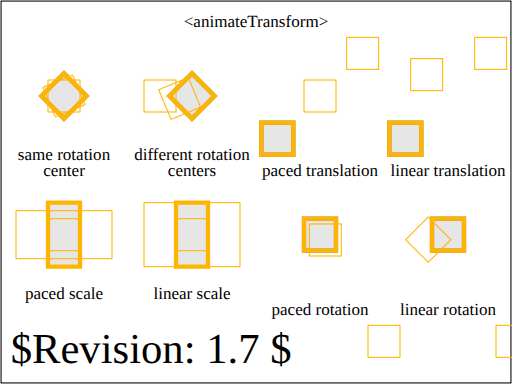
t = 0.00 s
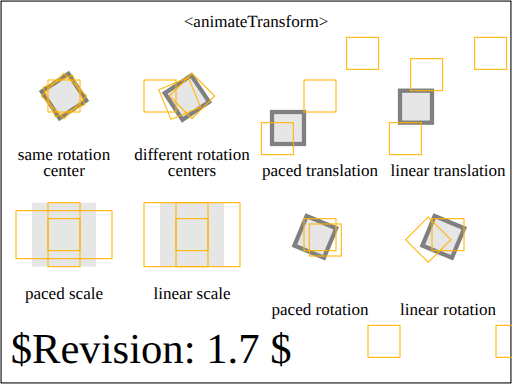
t = 0.75 s
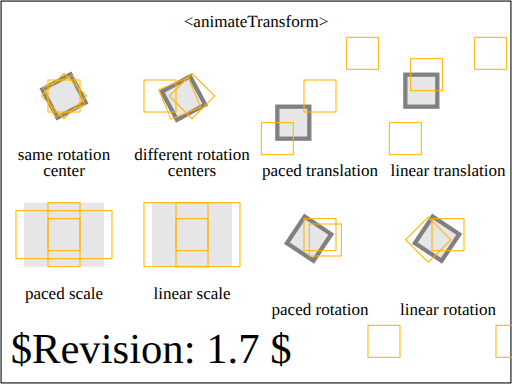
t = 1.13 s
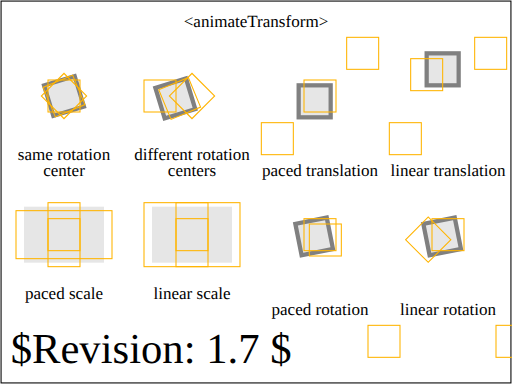
t = 1.88 s
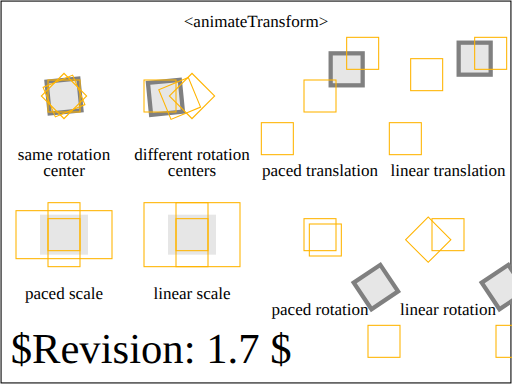
t = 2.63 s
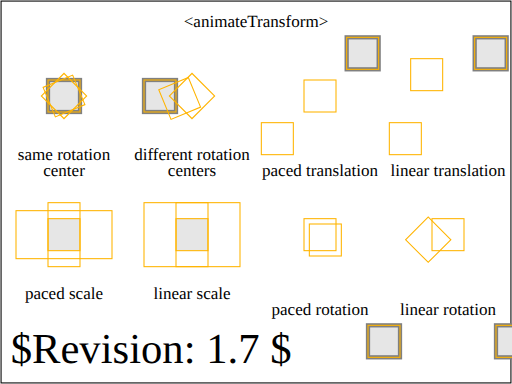
t = 3.20 s

The animated SVG that drew these frames (rendered in a browser with its animation timeline set to each time). Animation: 32 SMIL elements (animateTransform=8,set=24); one cycle of 3.20 s.

<?xml version="1.0" encoding="UTF-8"?>
<!--======================================================================-->
<!--=  Copyright 2004 World Wide Web Consortium, (Massachusetts          =-->
<!--=  Institute of Technology, Institut National de Recherche en        =-->
<!--=  Informatique et en Automatique, Keio University). All Rights      =-->
<!--=  Reserved. See http://www.w3.org/Consortium/Legal/.                =-->
<!--======================================================================--><!DOCTYPE svg PUBLIC "-//W3C//DTD SVG 1.1 Tiny//EN" "http://www.w3.org/Graphics/SVG/1.1/DTD/svg11-tiny.dtd">

<svg xmlns="http://www.w3.org/2000/svg" xmlns:xlink="http://www.w3.org/1999/xlink" version="1.1" baseProfile="tiny" id="svg-root" width="100%" height="100%" viewBox="0 0 480 360">
    <SVGTestCase xmlns:testcase="http://www.w3.org/2000/02/svg/testsuite/description/" xmlns="http://www.w3.org/2000/02/svg/testsuite/description/" reviewer="CN" owner="VH" desc="Test on the animateTransform additive behavior" status="accepted" version="$Revision: 1.7 $" testname="$RCSfile: animate-elem-82-t.svg,v $">
        <OperatorScript>
            <Paragraph>
                This test demonstrates validates the operation of  
                animateTransform with regards to the rotation center
                and with regards to paced animation.
            </Paragraph>
            <Paragraph>
                The following descriptions describe the various animations,
                going top bottom, left to right. For each animation, orange
                rectangle markers show the expected position for the animated rectangle
                halfway through the animation. The markers are drawn with a thick
                stroke for 0.2s, starting at the time when they reflect the 
                expected position.
            </Paragraph>
            <Paragraph>
                The first animateTransform has type='rotate' and goes from 
                45 degrees to 90 degrees over a period of 3s. The rotation 
                center for the from and to values is 0, 0. At 0 seconds, the
                expected transform should be rotate(45). At 1.5 seconds, the 
                expected transform is rotate(0.5 * (90 + 45)) = rotate(67.5).
                At 3s, the expected transform is rotate(90).
            </Paragraph>

            <Paragraph>
                The second animateTransform has type='rotate' but has a 
                rotation center that varies between the from and to values.
                The rotation goes from rotate(45,0,0) to rotate(90,-15,-15).
                At 0s, the expected transform is rotate(45,0,0).
                At 1.5s, the expected transform is rotate(67.5, -7.5, -7.5).
                At 3s, the expected transform is rotate(90, -15, -15).
            </Paragraph>

            <Paragraph>
                The third animateTransform has type='translate' and calcMode='paced'.
                The animation goes from translate(-40,40) to translate(-20,20) to
                translate(40,-40). 
                At 0s, the expected transform is translate(-40,40).
                At 1.5s, the expected transform is translate(0,0).
                At 3s, the expected transform is translate(40,-40).
            </Paragraph>

            <Paragraph>
                The fourth animateTransform has type='translate' and calcMode='linear'.
                The animation goes from translate(-40,40) to translate(-20,-20) to
                translate(40,-40).
                At 0s, the expected transform is translate(-40,40).
                At 1.5s, the expected transform is translate(-20,-20).
                At 3s, the expected transform is translate(40,-40).
            </Paragraph>

            <Paragraph>
                The fifth animateTransform has type='scale' and calcMode='paced'.
                The animation goes from scale(1,2) to scale(3,2) to
                scale(1,1). The total length along the sx component is 2 + 2 = 4. 
                The total length along the sy component is 0 + 1 = 1.
                At 0s, the expected transform is scale(1,2).
                At 1.5s, the expected transform is scale(3,1.5) so that a length of 
                2 has been run on the sx component and a length of 0.5 has been
                run on the sy component.
                At 3s, the expected transform is scale(3,2).
            </Paragraph>

            <Paragraph>
                The sixth animateTransform has type='scale' and calcMode='linear'.
                The animation goes from scale(1,2) to scale(3,2) to
                scale(1,1). 
                At 0s, the expected transform is scale(1,2).
                At 1.5s, the expected transform is scale(3,2).
                At 3s, the expected transform is scale(1,1).
            </Paragraph>

            <Paragraph>
                The seventh animateTransform has type="rotate" and calcMode='paced'.
                The animation goes from rotate(0,0,0) to rotate(45,-15,-20) to 
                rotate(180,30,50). The total length along the rotation angle component
                is (45 - 0) + (180 - 45) = 180. The total length along the rotation 
                center along the x axis is (0 - (-15)) + (30 - (-15)) = 45 + 15 = 60.
                The total length along the rotation center along the y axis is
                (0 - (-20)) + (50 - (-20)) = 20 + 70 = 90.
                At 0s, the expected transform is rotate(45,-15,-20).
                At 1.5s, the expected transform is rotate(90,0,5) to achieve constant 
                velocity along the rotation angle component, the x-axis rotation center
                component and the y-axis rotation center component. At 1.5s, half the 
                distance has been run on each component. For the rotation angle, this 
                means that 45 has been reached and that 45 more degrees in the (45 &lt;= r &lt; 180)
                interval have been consumed. For the x-axis rotation center, this means
                that 30 units have been run: the (0 &gt;= x &gt; -15) interval has been fully consumed
                (15 units long) and 15 units on the (-15 &lt;= x &lt; 30) interval have been consumed,
                which explains the computed 0 value. For the y-axis rotation center, this
                means that 45 units have been run: the (0 &gt;= y &gt; -20) interval has been fully 
                consumed and 25 units have been consumed in the (-20 &lt;= y &lt; 50) interval, which
                explains the computed 5 value.
                At 3s, the expected transform is rotate(180,30,50).
            </Paragraph>
        </OperatorScript>
    </SVGTestCase>
    <title id="test-title">$RCSfile: animate-elem-82-t.svg,v $</title>
    
    <!--======================================================================-->
    <!--Content of Test Case follows...                  =====================-->
    <!--======================================================================-->
    <text id="revision" x="10" y="340" font-size="40" stroke="none" fill="black">$Revision: 1.7 $</text>
    <rect id="test-frame" x="1" y="1" width="478" height="358" fill="none" stroke="#000"/>

    <text text-anchor="middle" x="240" y="25" font-size="16">&lt;animateTransform&gt;</text>

    <defs>
        <g id="ref" stroke="rgb(192,192,192)" fill="none">
            <circle stroke-width="2" r="40"/>
            <line x1="-45" x2="45"/>
            <line y1="-45" y2="45"/>
         </g>
    </defs>

    <g transform="translate(0,0)">

        <g transform="translate(60,90)">
            <rect x="-15" y="-15" width="30" height="30" stroke="gray" stroke-width="4" fill="rgb(230,230,230)">
                <animateTransform attributeName="transform" attributeType="XML" type="rotate" from="45" to="90" dur="3s" additive="replace" fill="freeze"/>
            </rect>

            <rect x="-15" y="-15" width="30" height="30" transform="rotate(45)" stroke="rgb(255,180,0)" stroke-width="1" fill="none">
                <set attributeName="stroke-width" to="4" begin="0s" dur="0.2s"/>
            </rect>

            <rect x="-15" y="-15" width="30" height="30" transform="rotate(67.5)" stroke="rgb(255,180,0)" stroke-width="1" fill="none">
                <set attributeName="stroke-width" to="4" begin="1.5s" dur="0.2s"/>
            </rect>

            <rect x="-15" y="-15" width="30" height="30" transform="rotate(90)" stroke="rgb(255,180,0)" stroke-width="1" fill="none">
                <set attributeName="stroke-width" to="4" begin="3s" dur="0.2s"/>
            </rect>

            <text y="60" text-anchor="middle">same rotation</text>
            <text y="75" text-anchor="middle">center</text>
        </g>

        <g transform="translate(180,90)">
            <rect x="-15" y="-15" width="30" height="30" stroke="gray" stroke-width="4" fill="rgb(230,230,230)">
                <animateTransform attributeName="transform" attributeType="XML" type="rotate" from="45,0,0" to="90,-15,-15" dur="3s" additive="replace" fill="freeze"/>
            </rect>
            <rect x="-15" y="-15" width="30" height="30" transform="rotate(45,0,0)" stroke="rgb(255,180,0)" stroke-width="1" fill="none">
                <set attributeName="stroke-width" to="4" begin="0s" dur="0.2s"/>
            </rect>

            <rect x="-15" y="-15" width="30" height="30" transform="rotate(67.5,-7.5,-7.5)" stroke="rgb(255,180,0)" stroke-width="1" fill="none">
                <set attributeName="stroke-width" to="4" begin="1.5s" dur="0.2s"/>
            </rect>

            <rect x="-15" y="-15" width="30" height="30" transform="rotate(90,-15,-15)" stroke="rgb(255,180,0)" stroke-width="1" fill="none">
                <set attributeName="stroke-width" to="4" begin="3s" dur="0.2s"/>
            </rect>

            <text y="60" text-anchor="middle">different rotation</text>
            <text y="75" text-anchor="middle">centers</text>
        </g>

        <g transform="translate(300,90)">
            <rect x="-15" y="-15" width="30" height="30" stroke="gray" stroke-width="4" fill="rgb(230,230,230)">
                <animateTransform attributeName="transform" attributeType="XML" type="translate" values="-40,40;-20,20;40,-40" dur="3s" calcMode="paced" additive="replace" fill="freeze"/>
            </rect>
            <rect x="-15" y="-15" width="30" height="30" transform="translate(-40,40)" stroke="rgb(255,180,0)" stroke-width="1" fill="none">
                <set attributeName="stroke-width" to="4" begin="0s" dur="0.2s"/>
            </rect>

            <rect x="-15" y="-15" width="30" height="30" transform="translate(0,0)" stroke="rgb(255,180,0)" stroke-width="1" fill="none">
                <set attributeName="stroke-width" to="4" begin="1.5s" dur="0.2s"/>
            </rect>

            <rect x="-15" y="-15" width="30" height="30" transform="translate(40,-40)" stroke="rgb(255,180,0)" stroke-width="1" fill="none">
                <set attributeName="stroke-width" to="4" begin="3s" dur="0.2s"/>
            </rect>

            <text y="75" text-anchor="middle">paced translation</text>
        </g>

        <g transform="translate(420,90)">
            <rect x="-15" y="-15" width="30" height="30" stroke="gray" stroke-width="4" fill="rgb(230,230,230)">
                <animateTransform attributeName="transform" attributeType="XML" type="translate" values="-40,40;-20,-20;40,-40" dur="3s" calcMode="linear" additive="replace" fill="freeze"/>
            </rect>
            <rect x="-15" y="-15" width="30" height="30" transform="translate(-40,40)" stroke="rgb(255,180,0)" stroke-width="1" fill="none">
                <set attributeName="stroke-width" to="4" begin="0s" dur="0.2s"/>
            </rect>

            <rect x="-15" y="-15" width="30" height="30" transform="translate(-20,-20)" stroke="rgb(255,180,0)" stroke-width="1" fill="none">
                <set attributeName="stroke-width" to="4" begin="1.5s" dur="0.2s"/>
            </rect>

            <rect x="-15" y="-15" width="30" height="30" transform="translate(40,-40)" stroke="rgb(255,180,0)" stroke-width="1" fill="none">
                <set attributeName="stroke-width" to="4" begin="3s" dur="0.2s"/>
            </rect>

            <text y="75" text-anchor="middle">linear translation</text>

        </g>

        <g transform="translate(60,220)">
            <rect x="-15" y="-15" width="30" height="30" stroke="none" fill="rgb(230,230,230)">
                <animateTransform attributeName="transform" attributeType="XML" type="scale" values="1,2;3,2;1,1" dur="3s" calcMode="paced" fill="freeze"/>
            </rect>

            <rect x="-15" y="-30" width="30" height="60" stroke="rgb(255,180,0)" stroke-width="1" fill="none">
                <set attributeName="stroke-width" to="4" begin="0s" dur="0.2s"/>
            </rect>

            <rect x="-45" y="-22.5" width="90" height="45" stroke="rgb(255,180,0)" stroke-width="1" fill="none">
                <set attributeName="stroke-width" to="4" begin="1.5s" dur="0.2s"/>
            </rect>

            <rect x="-15" y="-15" width="30" height="30" stroke="rgb(255,180,0)" stroke-width="1" fill="none">
                <set attributeName="stroke-width" to="4" begin="3s" dur="0.2s"/>
            </rect>

            <text y="60" text-anchor="middle">paced scale</text>
        </g>

        <g transform="translate(180,220)">
            <rect x="-15" y="-15" width="30" height="30" stroke="none" fill="rgb(230,230,230)">
                <animateTransform attributeName="transform" attributeType="XML" type="scale" values="1,2;3,2;1,1" dur="3s" calcMode="linear" fill="freeze"/>
            </rect>

            <rect x="-15" y="-30" width="30" height="60" stroke="rgb(255,180,0)" stroke-width="1" fill="none">
                <set attributeName="stroke-width" to="4" begin="0s" dur="0.2s"/>
            </rect>

            <rect x="-45" y="-30" width="90" height="60" stroke="rgb(255,180,0)" stroke-width="1" fill="none">
                <set attributeName="stroke-width" to="4" begin="1.5s" dur="0.2s"/>
            </rect>

            <rect x="-15" y="-15" width="30" height="30" transform="scale(1,1)" stroke="rgb(255,180,0)" stroke-width="1" fill="none">
                <set attributeName="stroke-width" to="4" begin="3s" dur="0.2s"/>
            </rect>

            <text y="60" text-anchor="middle">linear scale</text>
        </g>

        <g transform="translate(300,220)">
            <rect x="-15" y="-15" width="30" height="30" stroke="gray" stroke-width="4" fill="rgb(230,230,230)">
                <animateTransform attributeName="transform" attributeType="XML" type="rotate" values="0,0,0;45,-15,-20;180,30,50" dur="3s" calcMode="paced" additive="replace" fill="freeze"/>
            </rect>
            <rect x="-15" y="-15" width="30" height="30" transform="rotate(0,0,0)" stroke="rgb(255,180,0)" stroke-width="1" fill="none">
                <set attributeName="stroke-width" to="4" begin="0s" dur="0.2s"/>
            </rect>

            <rect x="-15" y="-15" width="30" height="30" transform="rotate(90,0,5)" stroke="rgb(255,180,0)" stroke-width="1" fill="none">
                <set attributeName="stroke-width" to="4" begin="1.5s" dur="0.2s"/>
            </rect>

            <rect x="-15" y="-15" width="30" height="30" transform="rotate(180,30,50)" stroke="rgb(255,180,0)" stroke-width="1" fill="none">
                <set attributeName="stroke-width" to="4" begin="3s" dur="0.2s"/>
            </rect>

            <text y="75" text-anchor="middle">paced rotation</text>
        </g>

        <g transform="translate(420,220)">
            <rect x="-15" y="-15" width="30" height="30" stroke="gray" stroke-width="4" fill="rgb(230,230,230)">
                <animateTransform attributeName="transform" attributeType="XML" type="rotate" values="0,0,0;45,-15,-20;180,30,50" dur="3s" calcMode="linear" additive="replace" fill="freeze"/>
            </rect>
            <rect x="-15" y="-15" width="30" height="30" transform="rotate(0,0,0)" stroke="rgb(255,180,0)" stroke-width="1" fill="none">
                <set attributeName="stroke-width" to="4" begin="0s" dur="0.2s"/>
            </rect>

            <rect x="-15" y="-15" width="30" height="30" transform="rotate(45,-15,-20)" stroke="rgb(255,180,0)" stroke-width="1" fill="none">
                <set attributeName="stroke-width" to="4" begin="1.5s" dur="0.2s"/>
            </rect>

            <rect x="-15" y="-15" width="30" height="30" transform="rotate(180,30,50)" stroke="rgb(255,180,0)" stroke-width="1" fill="none">
                <set attributeName="stroke-width" to="4" begin="3s" dur="0.2s"/>
            </rect>

            <text y="75" text-anchor="middle">linear rotation</text>
        </g>


    </g>
</svg>
